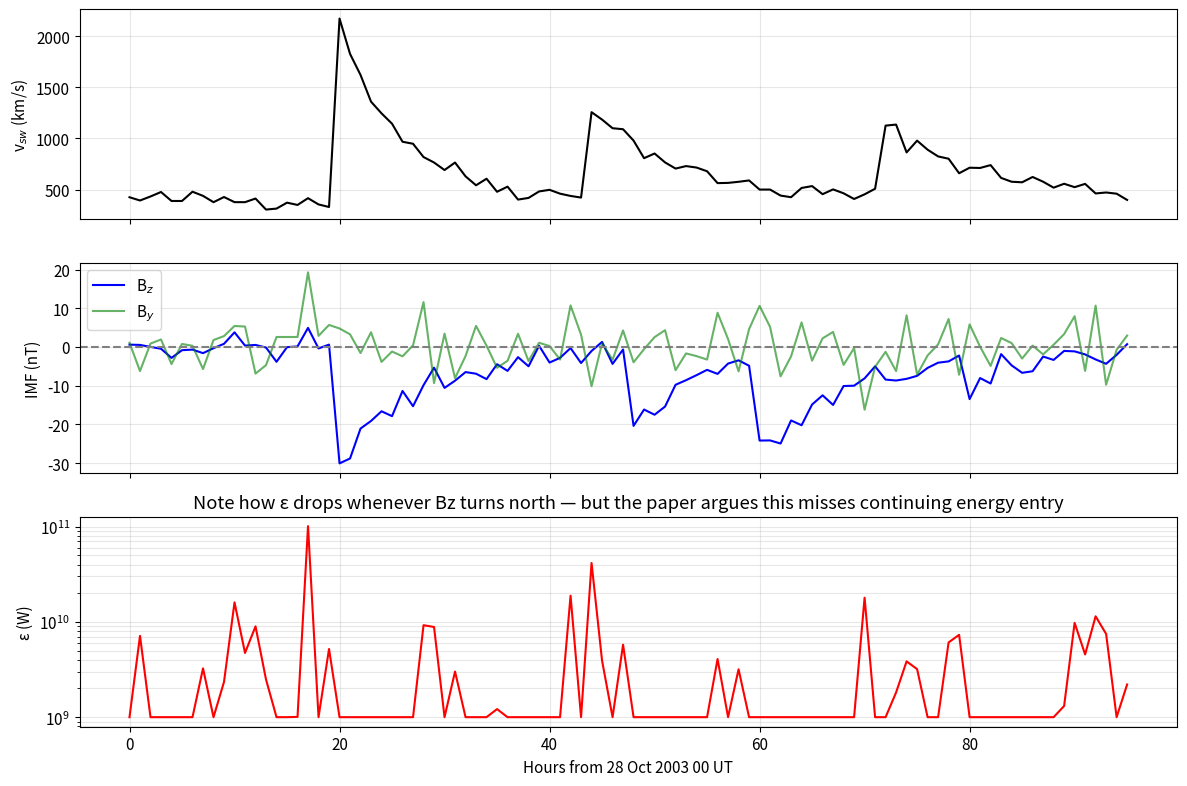
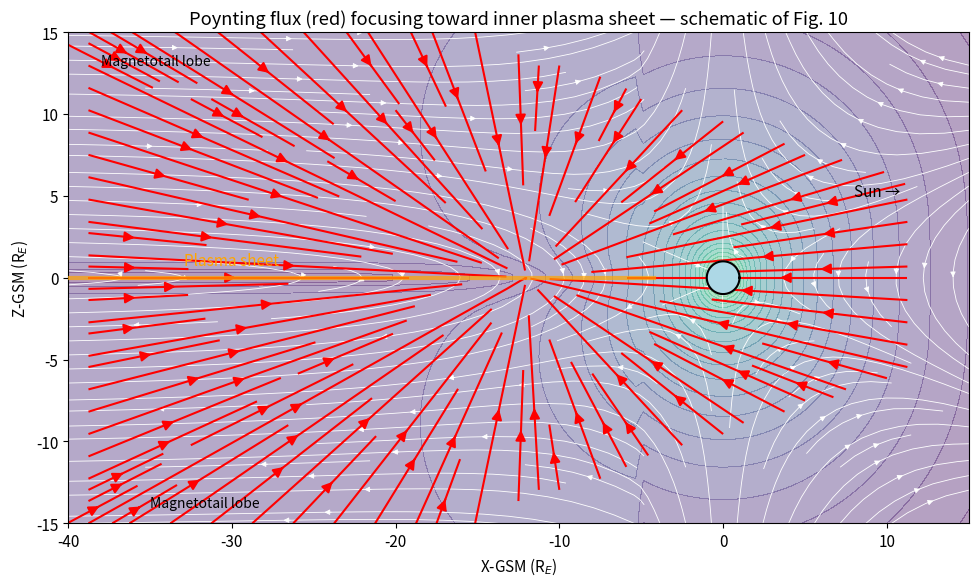
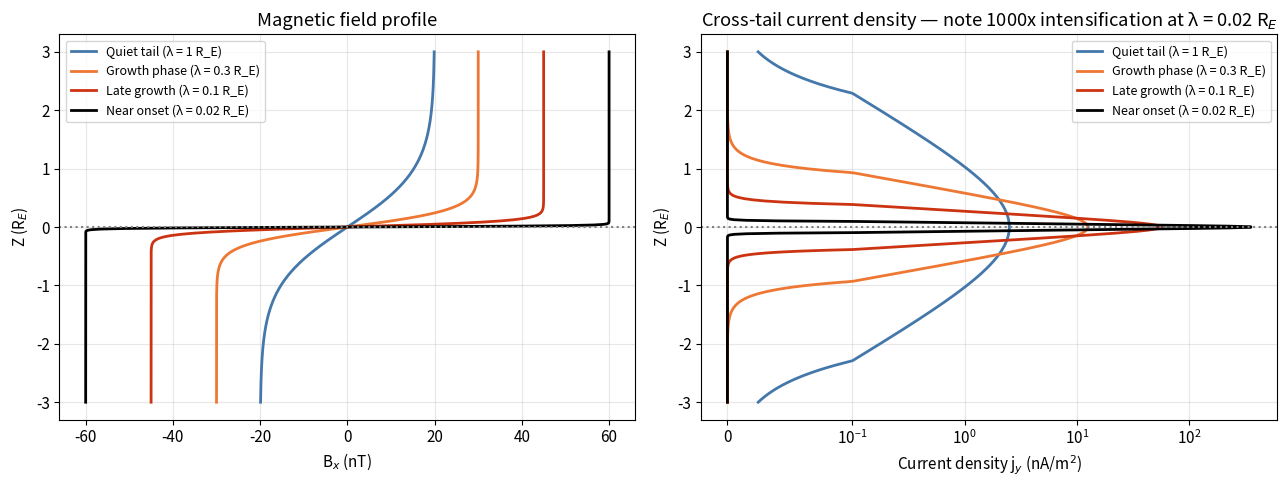
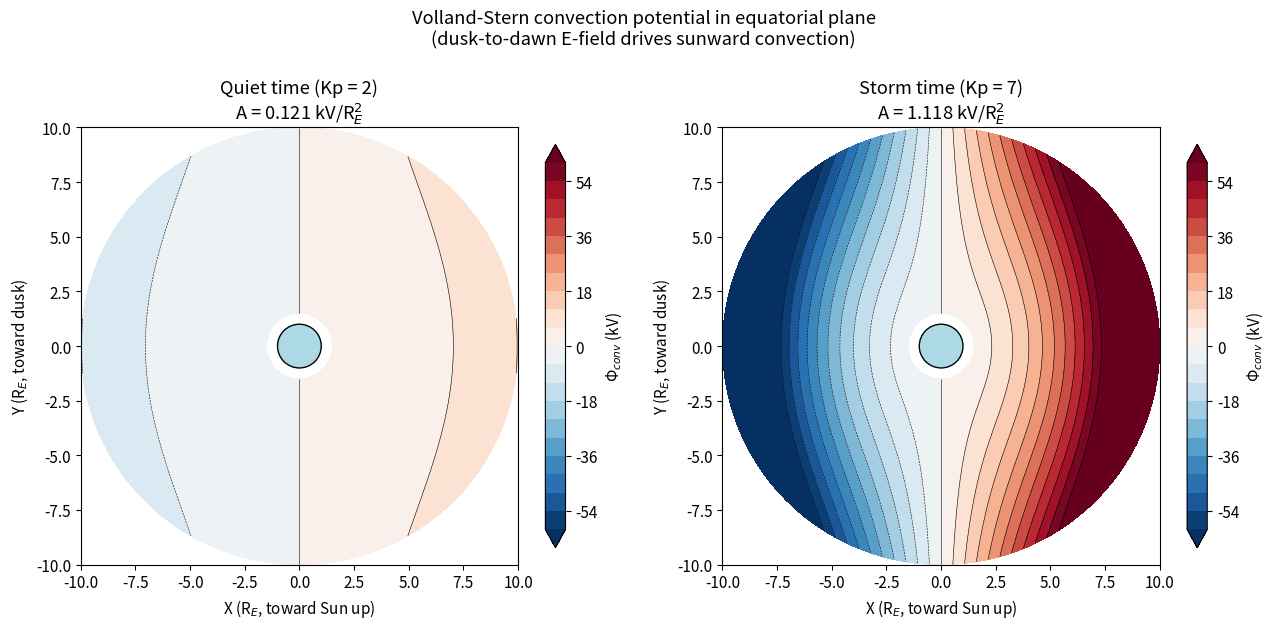
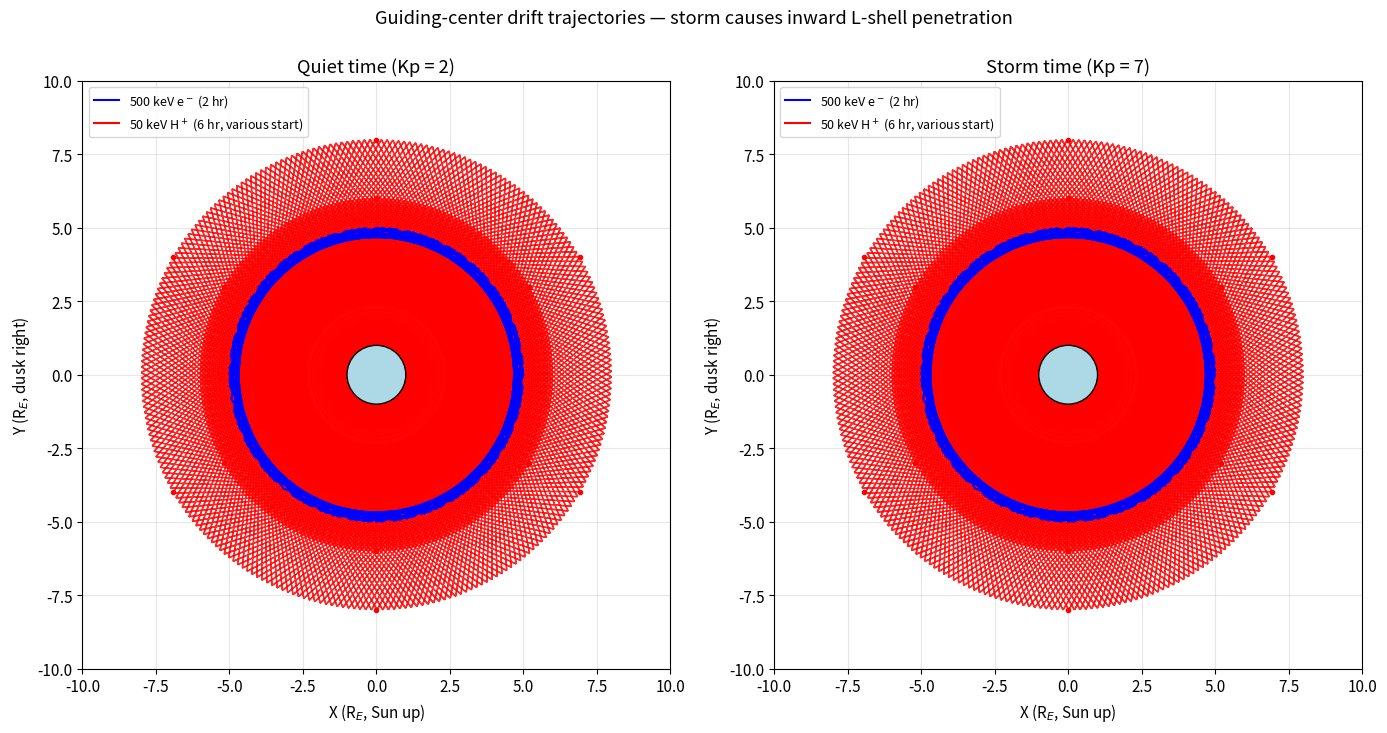
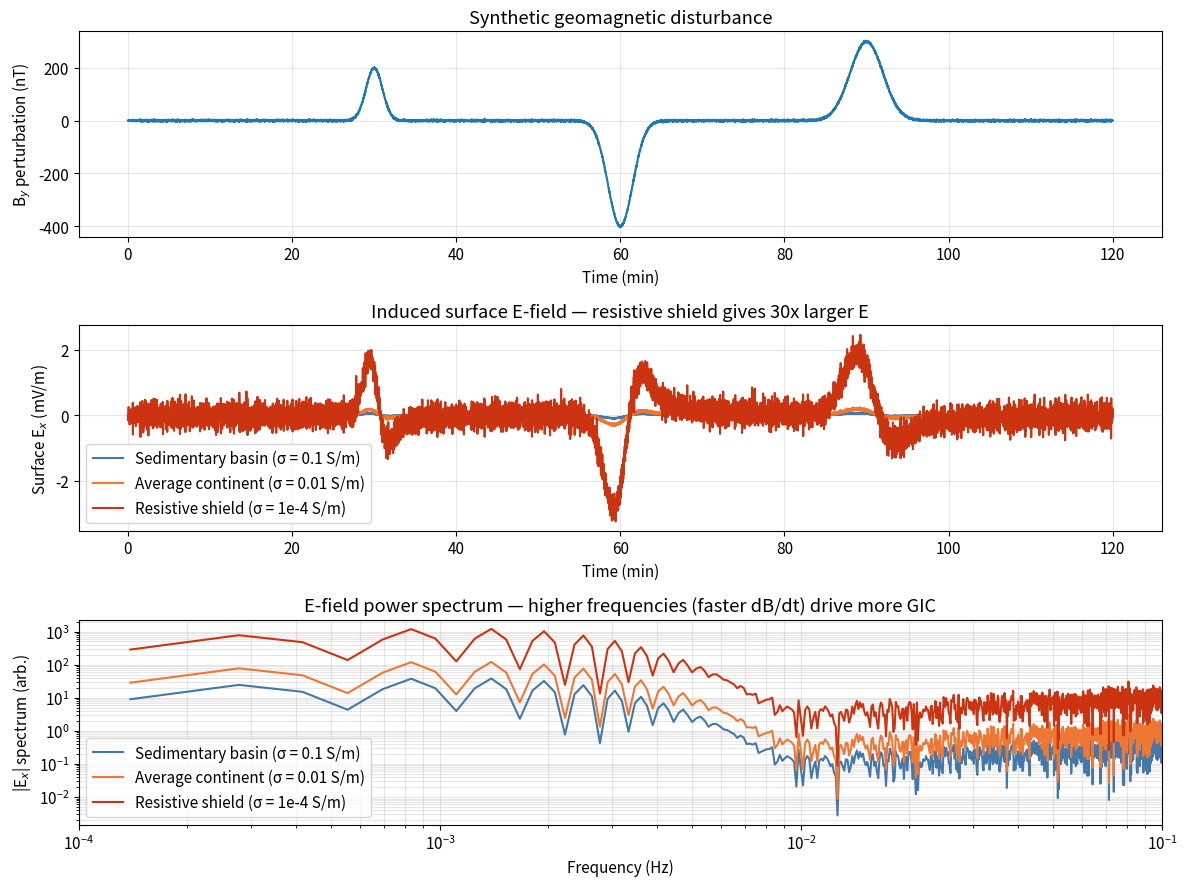
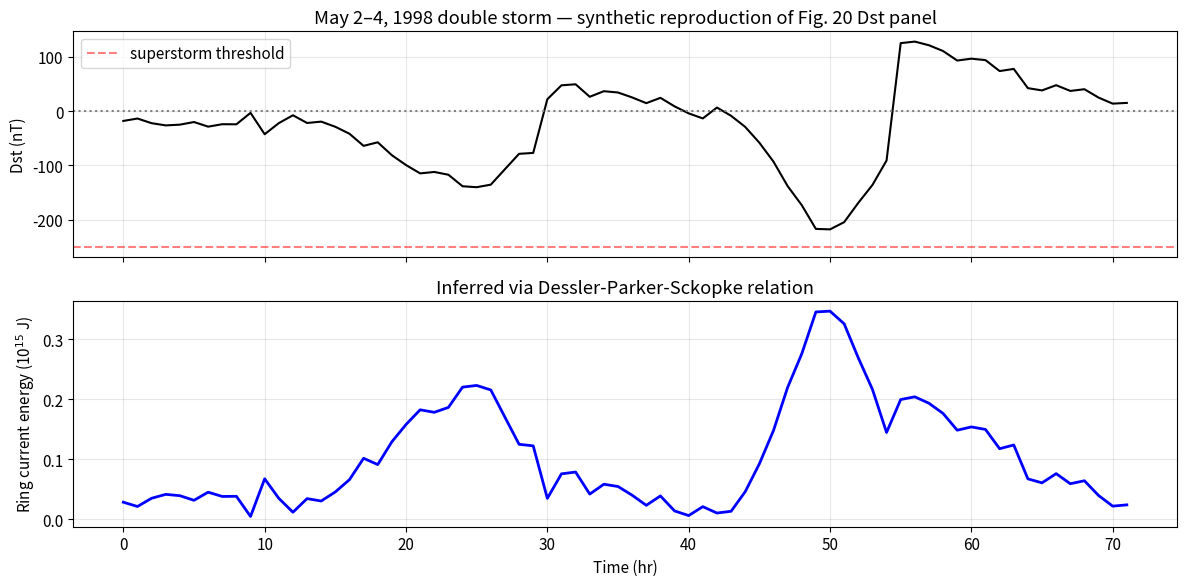
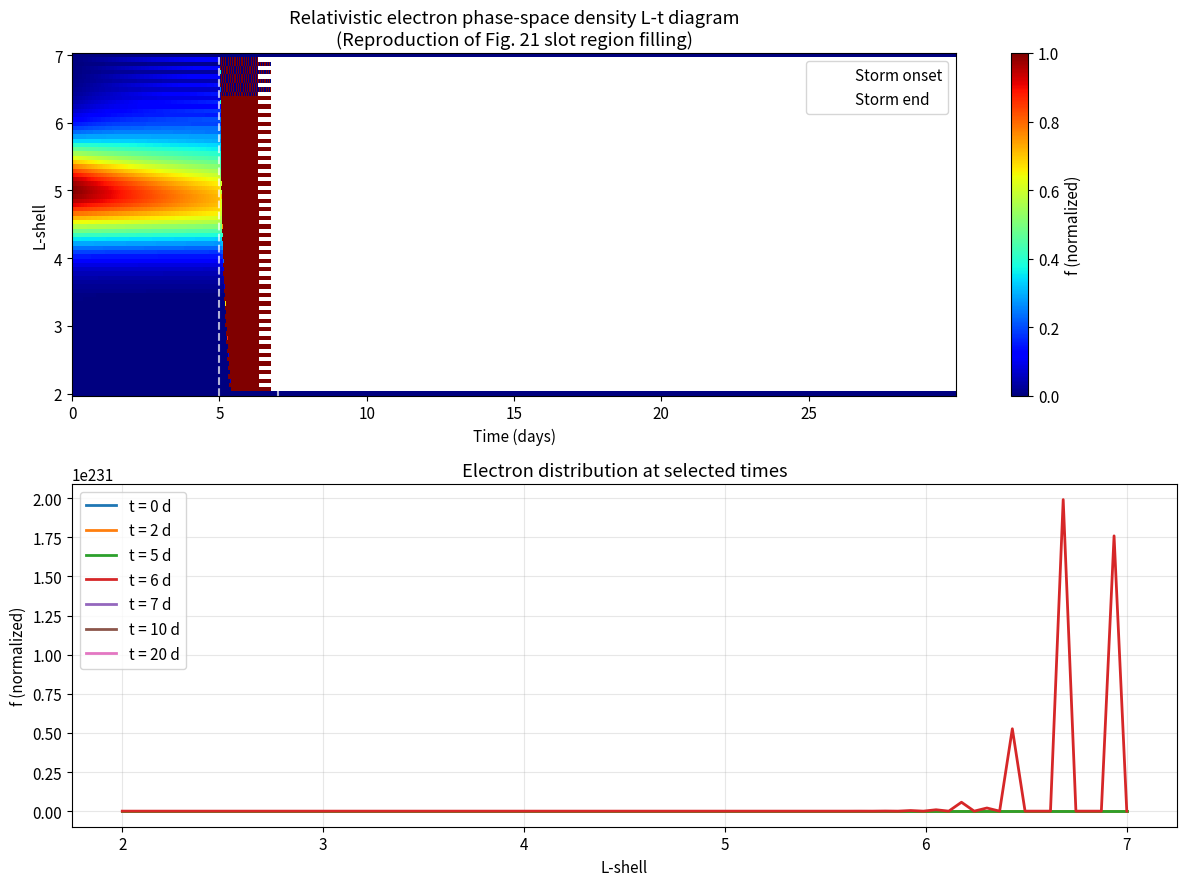

Reproduce these figures in Python, in order.
import numpy as np
import matplotlib.pyplot as plt
import matplotlib.dates as mdates
from datetime import datetime, timedelta
from scipy.integrate import odeint, solve_ivp

plt.rcParams['figure.figsize'] = (12, 6)
plt.rcParams['font.size'] = 11
np.random.seed(42)

# Physical constants
R_E = 6.371e6          # Earth radius (m)
mu0 = 4 * np.pi * 1e-7 # Vacuum permeability (T m/A)
e_charge = 1.602e-19   # Elementary charge (C)
m_p = 1.673e-27        # Proton mass (kg)
m_e = 9.109e-31        # Electron mass (kg)
B0_Earth = 31_000e-9   # Earth's equatorial surface field (T)

def akasofu_epsilon(v_sw_kms: np.ndarray, Bz_nT: np.ndarray,
                    By_nT: np.ndarray, L0_RE: float = 7.0) -> np.ndarray:
    """Compute the Akasofu epsilon coupling function.

    Args:
        v_sw_kms: Solar wind speed (km/s).
        Bz_nT: GSM Bz component (nT).
        By_nT: GSM By component (nT).
        L0_RE: Empirical scaling length (R_Earth units).

    Returns:
        Epsilon in SI units (W).
    """
    v = v_sw_kms * 1e3  # m/s
    Bz = Bz_nT * 1e-9
    By = By_nT * 1e-9
    B_YZ = np.sqrt(By**2 + Bz**2)
    theta_c = np.arctan2(By, -Bz)
    theta_c = np.where(theta_c < 0, theta_c + 2 * np.pi, theta_c)
    theta_c_folded = np.where(theta_c > np.pi, 2 * np.pi - theta_c, theta_c)
    L0 = L0_RE * R_E
    eps = v * B_YZ**2 * np.sin(theta_c_folded / 2)**4 * L0**2 / mu0
    return eps


hours = np.arange(0, 96)
t = hours

v_sw = 400 + 50 * np.random.randn(96)
for t0, amp, tau in [(20, 1700, 6), (44, 900, 8), (72, 700, 10)]:
    v_sw += np.where(t >= t0, amp * np.exp(-(t - t0)/tau), 0)
v_sw = np.clip(v_sw, 300, 2500)

Bz = np.zeros(96)
for t0, amp, sign, tau in [(20, -30, 1, 8), (48, 20, -1, 6),
                            (60, -25, 1, 10), (80, 10, -1, 4)]:
    Bz += np.where(t >= t0, sign * amp * np.exp(-(t - t0)/tau), 0)
Bz += 2 * np.random.randn(96)

By = 5 * np.random.randn(96)

epsilon = akasofu_epsilon(v_sw, Bz, By)

fig, axes = plt.subplots(3, 1, figsize=(12, 8), sharex=True)
axes[0].plot(t, v_sw, 'k')
axes[0].set_ylabel('v$_{sw}$ (km/s)')
axes[0].grid(alpha=0.3)

axes[1].plot(t, Bz, 'b', label='B$_z$')
axes[1].plot(t, By, 'g', alpha=0.6, label='B$_y$')
axes[1].axhline(0, ls='--', color='gray')
axes[1].set_ylabel('IMF (nT)')
axes[1].legend()
axes[1].grid(alpha=0.3)

axes[2].semilogy(t, np.clip(epsilon, 1e9, None), 'r')
axes[2].set_ylabel('ε (W)')
axes[2].set_xlabel('Hours from 28 Oct 2003 00 UT')
axes[2].grid(alpha=0.3, which='both')
axes[2].set_title('Note how ε drops whenever Bz turns north — but the paper argues this misses continuing energy entry')

plt.tight_layout()
plt.show()

print(f"Peak ε during storm: {epsilon.max():.2e} W")
print(f"Integrated energy entry (trapezoidal): {np.trapezoid(epsilon, t*3600):.2e} J")

def magnetotail_field(x_RE: np.ndarray, z_RE: np.ndarray,
                      B_dip_nT: float = 30_000.0,
                      B_lobe_nT: float = 20.0,
                      lam_RE: float = 1.0) -> tuple:
    """Simple dipole + Harris tail superposition in noon-midnight plane.

    Args:
        x_RE: X-GSM (R_E), positive toward Sun.
        z_RE: Z-GSM (R_E).
        B_dip_nT: Surface dipole field (nT).
        B_lobe_nT: Tail lobe field (nT).
        lam_RE: Current sheet scale thickness (R_E).

    Returns:
        (Bx, Bz) in nT.
    """
    r2 = x_RE**2 + z_RE**2
    # Dipole (2D form)
    Bx_dip = -B_dip_nT * 3 * x_RE * z_RE / (r2**2.5 + 1e-6)
    Bz_dip = B_dip_nT * (2 * z_RE**2 - x_RE**2) / (r2**2.5 + 1e-6)
    # Harris tail for x < 0
    mask_tail = x_RE < -5
    Bx_tail = np.where(mask_tail, B_lobe_nT * np.tanh(z_RE / lam_RE), 0.0)
    Bz_tail = np.zeros_like(x_RE)
    return Bx_dip + Bx_tail, Bz_dip + Bz_tail


# Grid in noon-midnight plane
x = np.linspace(-40, 15, 120)
z = np.linspace(-15, 15, 80)
X, Z = np.meshgrid(x, z)

Bx, Bz = magnetotail_field(X, Z)
B_mag = np.sqrt(Bx**2 + Bz**2)

# Poynting flux streamlines: schematic energy flow based on Pulkkinen Fig. 10
# Energy enters high-latitude magnetopause and focuses to inner plasma sheet
def poynting_schematic(x, z):
    """Schematic Poynting flux pointing toward inner tail plasma sheet."""
    target_x, target_z = -12, 0
    dx = target_x - x
    dz = target_z - z
    # Only flows from outer regions inward toward target
    norm = np.sqrt(dx**2 + dz**2) + 1e-3
    Sx = dx / norm
    Sz = dz / norm
    # Only inside magnetosphere (simple parabolic boundary)
    mp_boundary = 10 - x / 3  # x = 10 R_E at subsolar, curves tailward
    inside = (np.abs(z) < mp_boundary) & (x > -40) & (x < 12)
    Sx = np.where(inside, Sx, np.nan)
    Sz = np.where(inside, Sz, np.nan)
    return Sx, Sz

Sx, Sz = poynting_schematic(X, Z)

fig, ax = plt.subplots(figsize=(13, 6))
ax.contourf(X, Z, np.log10(B_mag + 1), levels=30, cmap='viridis', alpha=0.4)
ax.streamplot(X, Z, Bx, Bz, color='white', density=1.2, linewidth=0.6,
              arrowsize=0.8)
ax.streamplot(X, Z, Sx, Sz, color='red', density=1.5, linewidth=1.5,
              arrowsize=1.5)

# Earth and magnetopause
theta = np.linspace(0, 2*np.pi, 200)
ax.fill(np.cos(theta), np.sin(theta), color='lightblue', zorder=5)
ax.plot(np.cos(theta), np.sin(theta), 'k', zorder=6)
# Plasma sheet
ax.axhline(0, xmin=0, xmax=0.65, color='orange', lw=3, alpha=0.7, zorder=3)
ax.text(-30, 0.8, 'Plasma sheet', color='orange', fontsize=11, ha='center')
ax.text(8, 5, 'Sun →', fontsize=11)
ax.text(-38, 13, 'Magnetotail lobe', fontsize=10)
ax.text(-35, -14, 'Magnetotail lobe', fontsize=10)

ax.set_xlim(-40, 15)
ax.set_ylim(-15, 15)
ax.set_aspect('equal')
ax.set_xlabel('X-GSM (R$_E$)')
ax.set_ylabel('Z-GSM (R$_E$)')
ax.set_title('Poynting flux (red) focusing toward inner plasma sheet — schematic of Fig. 10')
plt.tight_layout()
plt.show()

def harris_profile(z_RE: np.ndarray, B0_nT: float,
                   lam_RE: float) -> tuple:
    """Harris current sheet profile and current density.

    Args:
        z_RE: Coordinate across sheet (R_E).
        B0_nT: Lobe magnetic field (nT).
        lam_RE: Sheet half-thickness (R_E).

    Returns:
        (B_x in nT, j_y in nA/m^2).
    """
    B0 = B0_nT * 1e-9
    lam = lam_RE * R_E
    z = z_RE * R_E
    Bx = B0 * np.tanh(z / lam)
    # j_y = (1/mu_0) dBx/dz
    jy = (B0 / (mu0 * lam)) * (1.0 - np.tanh(z / lam)**2)
    return Bx * 1e9, jy * 1e9  # Convert back: Bx in nT, jy in nA/m^2


z_grid = np.linspace(-3, 3, 600)
scenarios = [
    ("Quiet tail (λ = 1 R_E)",         20, 1.0,   '#4477AA'),
    ("Growth phase (λ = 0.3 R_E)",     30, 0.3,   '#EE7733'),
    ("Late growth (λ = 0.1 R_E)",      45, 0.1,   '#CC3311'),
    ("Near onset (λ = 0.02 R_E)",      60, 0.02,  '#000000'),
]

fig, axes = plt.subplots(1, 2, figsize=(13, 5))
for label, B0, lam, color in scenarios:
    Bx, jy = harris_profile(z_grid, B0, lam)
    axes[0].plot(Bx, z_grid, label=label, color=color, lw=2)
    axes[1].plot(jy, z_grid, label=label, color=color, lw=2)

axes[0].set_xlabel('B$_x$ (nT)')
axes[0].set_ylabel('Z (R$_E$)')
axes[0].set_title('Magnetic field profile')
axes[0].grid(alpha=0.3)
axes[0].legend(fontsize=9)
axes[0].axhline(0, ls=':', color='gray')

axes[1].set_xlabel('Current density j$_y$ (nA/m$^2$)')
axes[1].set_ylabel('Z (R$_E$)')
axes[1].set_title('Cross-tail current density — note 1000x intensification at λ = 0.02 R$_E$')
axes[1].grid(alpha=0.3)
axes[1].legend(fontsize=9)
axes[1].set_xscale('symlog', linthresh=0.1)
axes[1].axhline(0, ls=':', color='gray')

plt.tight_layout()
plt.show()

# Peak current density comparison
for label, B0, lam, _ in scenarios:
    _, jy = harris_profile(np.array([0.0]), B0, lam)
    print(f"{label}: peak j_y = {jy[0]:.2f} nA/m^2")

def volland_stern(L: np.ndarray, phi: np.ndarray, Kp: float,
                  gamma: float = 2.0,
                  phi_0: float = 0.0) -> np.ndarray:
    """Volland-Stern convection potential with Maynard-Chen Kp scaling.

    Args:
        L: McIlwain L-shell grid.
        phi: Magnetic local time angle (radians, 0 = noon).
        Kp: Planetary Kp index (0-9).
        gamma: Shielding exponent (default 2).
        phi_0: Dawn-dusk offset (default 0).

    Returns:
        Potential in kV.
    """
    A = 0.045 / (1.0 - 0.159 * Kp + 0.0093 * Kp**2)**3  # kV / R_E^gamma
    Phi = A * L**gamma * np.sin(phi - phi_0)
    return Phi


def boyle_polar_cap(v_sw_kms: float, B_IMF_nT: float,
                    Bz_nT: float, By_nT: float) -> float:
    """Boyle et al. (1997) polar cap potential.

    Args:
        v_sw_kms: Solar wind speed (km/s).
        B_IMF_nT: Total IMF magnitude in YZ plane (nT).
        Bz_nT: IMF Bz (nT).
        By_nT: IMF By (nT).

    Returns:
        Polar cap potential (kV).
    """
    v2 = v_sw_kms**2
    # Clock angle (0 = north, pi = south)
    theta_c = np.arctan2(By_nT, -Bz_nT)
    theta_c = np.where(theta_c < 0, theta_c + 2*np.pi, theta_c)
    theta_folded = np.where(theta_c > np.pi, 2*np.pi - theta_c, theta_c)
    phi_pc = 1.1e-4 * v2 + 11.1 * B_IMF_nT * np.sin(theta_folded/2)**3
    return phi_pc  # in kV when v in km/s, B in nT


# 2D potential maps in equatorial plane
L_grid = np.linspace(1.5, 10, 100)
phi_grid = np.linspace(0, 2*np.pi, 120)
Lm, Phim = np.meshgrid(L_grid, phi_grid)

Xm = Lm * np.cos(Phim - np.pi/2)  # Noon up, dusk right
Ym = Lm * np.sin(Phim - np.pi/2)

fig, axes = plt.subplots(1, 2, figsize=(13, 6))
for ax, Kp, title in [(axes[0], 2, 'Quiet time (Kp = 2)'),
                       (axes[1], 7, 'Storm time (Kp = 7)')]:
    Phi = volland_stern(Lm, Phim, Kp)
    levels = np.linspace(-60, 60, 21)
    cs = ax.contourf(Xm, Ym, Phi, levels=levels, cmap='RdBu_r', extend='both')
    ax.contour(Xm, Ym, Phi, levels=levels, colors='k', linewidths=0.4)
    circle = plt.Circle((0, 0), 1, color='lightblue', ec='k', zorder=5)
    ax.add_artist(circle)
    ax.set_xlim(-10, 10)
    ax.set_ylim(-10, 10)
    ax.set_aspect('equal')
    ax.set_xlabel('X (R$_E$, toward Sun up)')
    ax.set_ylabel('Y (R$_E$, toward dusk)')
    ax.set_title(f'{title}\nA = {0.045 / (1 - 0.159*Kp + 0.0093*Kp**2)**3:.3f} kV/R$_E^2$')
    plt.colorbar(cs, ax=ax, label='Φ$_{conv}$ (kV)', shrink=0.8)

plt.suptitle('Volland-Stern convection potential in equatorial plane\n(dusk-to-dawn E-field drives sunward convection)', y=1.02)
plt.tight_layout()
plt.show()

# Boyle polar cap potential table
print('\nBoyle polar cap potential (kV) for various conditions:')
print(f'{"Condition":<30} {"v_sw":>8} {"Bz":>6} {"By":>6} {"Phi_pc":>10}')
for label, v, Bz, By in [("Quiet solar wind",        400,  2,  0),
                          ("Moderate storm",          500, -10,  0),
                          ("Severe storm",            700, -25,  5),
                          ("Halloween 29 Oct peak",  2100, -30,  0),
                          ("Carrington 1859 (est.)", 2500, -60,  0)]:
    pc = boyle_polar_cap(v, np.sqrt(Bz**2 + By**2), Bz, By)
    print(f'{label:<30} {v:>8} {Bz:>6} {By:>6} {pc:>10.1f}')

def drift_velocity(L: float, phi: float, energy_keV: float,
                   charge_sign: int, Kp: float) -> tuple:
    """Combined gradient-curvature + E×B drift for equatorial particles.

    Args:
        L: L-shell.
        phi: MLT angle (0=noon, pi/2=dusk, pi=midnight).
        energy_keV: Particle kinetic energy.
        charge_sign: +1 for ion, -1 for electron.
        Kp: Planetary index for convection.

    Returns:
        (dL/dt, dphi/dt) in R_E/s and rad/s.
    """
    # Gradient-curvature drift (equatorial dipole, pitch angle 90°)
    # v_d = (3 L^2 W) / (e B_eq R_E) -- eastward for electrons, westward for ions
    W = energy_keV * 1e3 * e_charge  # J
    B_eq = B0_Earth / L**3
    v_grad = 3 * L**2 * W / (e_charge * B_eq * R_E)  # m/s
    omega_grad = -charge_sign * v_grad / (L * R_E)   # rad/s (ions west, e east)

    # E×B drift from Volland-Stern
    A = 0.045 / (1 - 0.159*Kp + 0.0093*Kp**2)**3  # kV/R_E^2
    A_SI = A * 1e3 / R_E**2  # V/m^2
    # E_r = -dPhi/dr = -2 A L sin(phi), E_phi = -1/r dPhi/dphi = -A L cos(phi)
    dPhi_dL = 2 * A_SI * L * np.sin(phi) * R_E  # V/R_E
    dPhi_dphi = A_SI * L**2 * R_E**2 * np.cos(phi)  # V/rad
    E_r = -dPhi_dL / R_E  # V/m
    E_phi = -dPhi_dphi / (L * R_E**2)  # V/m

    # E x B drift: v = E × B / B^2 (B is -z in equatorial plane for dipole)
    v_r_EB = -E_phi / B_eq    # radially
    v_phi_EB = E_r / B_eq     # azimuthally

    dLdt = v_r_EB / R_E
    dphidt = omega_grad + v_phi_EB / (L * R_E)
    return dLdt, dphidt


def trace_trajectory(L0: float, phi0: float, energy_keV: float,
                     charge_sign: int, Kp: float,
                     t_hours: float = 12,
                     dt_s: float = 60.0) -> tuple:
    """Integrate a guiding-center trajectory in the equatorial plane."""
    N = int(t_hours * 3600 / dt_s)
    L_arr = np.zeros(N)
    phi_arr = np.zeros(N)
    L_arr[0] = L0
    phi_arr[0] = phi0
    for i in range(1, N):
        dL, dphi = drift_velocity(L_arr[i-1], phi_arr[i-1],
                                   energy_keV, charge_sign, Kp)
        L_arr[i] = max(1.5, L_arr[i-1] + dL * dt_s)
        phi_arr[i] = phi_arr[i-1] + dphi * dt_s
        if L_arr[i] > 15:
            break
    return L_arr[:i+1], phi_arr[:i+1]


fig, axes = plt.subplots(1, 2, figsize=(14, 7))

for ax, Kp, title in [(axes[0], 2, 'Quiet time (Kp = 2)'),
                       (axes[1], 7, 'Storm time (Kp = 7)')]:
    # Multiple starting positions
    for L0 in [4, 6, 8]:
        for phi0 in np.linspace(0, 2*np.pi, 6, endpoint=False):
            # 50 keV ion (ring current)
            L_ion, phi_ion = trace_trajectory(L0, phi0, 50, +1, Kp, t_hours=6)
            x_ion = L_ion * np.cos(phi_ion - np.pi/2)
            y_ion = L_ion * np.sin(phi_ion - np.pi/2)
            ax.plot(x_ion, y_ion, 'r-', lw=0.5, alpha=0.6)
            ax.plot(x_ion[0], y_ion[0], 'ro', markersize=3)
    # One 500 keV electron for comparison
    L_e, phi_e = trace_trajectory(5, 0, 500, -1, Kp, t_hours=2)
    x_e = L_e * np.cos(phi_e - np.pi/2)
    y_e = L_e * np.sin(phi_e - np.pi/2)
    ax.plot(x_e, y_e, 'b-', lw=1.5, label='500 keV e$^-$ (2 hr)')

    circle = plt.Circle((0, 0), 1, color='lightblue', ec='k', zorder=5)
    ax.add_artist(circle)
    ax.set_xlim(-10, 10)
    ax.set_ylim(-10, 10)
    ax.set_aspect('equal')
    ax.set_xlabel('X (R$_E$, Sun up)')
    ax.set_ylabel('Y (R$_E$, dusk right)')
    ax.set_title(title)
    ax.grid(alpha=0.3)
    ax.legend(loc='upper left', fontsize=9)
    ax.plot([], [], 'r-', lw=1.5, label='50 keV H$^+$ (6 hr, various start)')
    ax.legend(loc='upper left', fontsize=9)

plt.suptitle('Guiding-center drift trajectories — storm causes inward L-shell penetration', y=1.02)
plt.tight_layout()
plt.show()

def surface_impedance(frequency_hz: np.ndarray, sigma_Sm: float) -> np.ndarray:
    """Surface impedance of a uniform half-space.

    Args:
        frequency_hz: Frequency array (Hz).
        sigma_Sm: Ground conductivity (S/m).

    Returns:
        Complex impedance (Ω).
    """
    omega = 2 * np.pi * frequency_hz
    Z = np.sqrt(1j * omega * mu0 / sigma_Sm)
    return Z


def synthetic_B_disturbance(t_s: np.ndarray,
                             events: list) -> np.ndarray:
    """Synthetic horizontal B disturbance (nT) with multiple sub-storm pulses.

    Args:
        t_s: Time array (s).
        events: List of (t0_s, amplitude_nT, width_s) pulses.

    Returns:
        B_y disturbance (nT).
    """
    B = 2 * np.random.randn(len(t_s))
    for t0, amp, width in events:
        B += amp * np.exp(-0.5*((t_s - t0)/width)**2)
    return B


# Generate 2 hr disturbance at 1-s cadence
t_s = np.arange(0, 2*3600, 1.0)
events = [(1800, 200, 60),  # 200 nT substorm pulse
          (3600, -400, 90),  # 400 nT dipolarization
          (5400, 300, 120)]
B_y = synthetic_B_disturbance(t_s, events)

# FFT
freq = np.fft.rfftfreq(len(t_s), d=1.0)
B_y_hat = np.fft.rfft(B_y * 1e-9)  # Tesla

# Three ground conductivity scenarios
conductivities = [("Sedimentary basin (σ = 0.1 S/m)", 0.1, '#4477AA'),
                  ("Average continent (σ = 0.01 S/m)", 0.01, '#EE7733'),
                  ("Resistive shield (σ = 1e-4 S/m)", 1e-4, '#CC3311')]

fig, axes = plt.subplots(3, 1, figsize=(12, 9))

axes[0].plot(t_s/60, B_y)
axes[0].set_xlabel('Time (min)')
axes[0].set_ylabel('B$_y$ perturbation (nT)')
axes[0].set_title('Synthetic geomagnetic disturbance')
axes[0].grid(alpha=0.3)

for label, sigma, color in conductivities:
    Z = surface_impedance(freq, sigma)
    # E_x(omega) = Z(omega) * B_y(omega) / mu_0
    E_x_hat = Z * B_y_hat / mu0
    E_x = np.fft.irfft(E_x_hat, n=len(t_s)) * 1e3  # mV/m
    axes[1].plot(t_s/60, E_x, label=label, color=color)

    # Spectrum
    axes[2].loglog(freq[1:], np.abs(E_x_hat[1:]) * 1e3, label=label, color=color)

axes[1].set_xlabel('Time (min)')
axes[1].set_ylabel('Surface E$_x$ (mV/m)')
axes[1].set_title('Induced surface E-field — resistive shield gives 30x larger E')
axes[1].legend()
axes[1].grid(alpha=0.3)

axes[2].set_xlabel('Frequency (Hz)')
axes[2].set_ylabel('|E$_x$| spectrum (arb.)')
axes[2].set_title('E-field power spectrum — higher frequencies (faster dB/dt) drive more GIC')
axes[2].legend()
axes[2].grid(alpha=0.3, which='both')
axes[2].set_xlim(1e-4, 0.1)

plt.tight_layout()
plt.show()

# Peak E-field comparison
print('\nPeak induced E-field:')
for label, sigma, _ in conductivities:
    Z = surface_impedance(freq, sigma)
    E_x_hat = Z * B_y_hat / mu0
    E_x = np.fft.irfft(E_x_hat, n=len(t_s)) * 1e3
    print(f'  {label}: peak |E_x| = {np.abs(E_x).max():.2f} mV/m')

def ring_current_energy(dst_nT: np.ndarray) -> np.ndarray:
    """Convert Dst to ring current energy (J) via DPS.

    Args:
        dst_nT: Dst index (nT, negative during storm).

    Returns:
        Ring current kinetic energy (J).
    """
    U_dipole = (B0_Earth**2) * (R_E**3) / (6 * mu0)
    return 1.5 * np.abs(dst_nT / (B0_Earth * 1e9)) * U_dipole


# Synthetic storm Dst profile (May 1998 double storm as in Fig. 20)
t_hr = np.arange(0, 72)
dst = -20 + 8 * np.random.randn(72)
# First storm pulse
dst += -120 * np.exp(-0.5 * ((t_hr - 24) / 4)**2)
dst += 100 * np.where(t_hr >= 30, np.exp(-(t_hr - 30) / 8), 0)
# Second deeper pulse
dst += -200 * np.exp(-0.5 * ((t_hr - 50) / 3)**2)
dst += 180 * np.where(t_hr >= 55, np.exp(-(t_hr - 55) / 10), 0)

U_ring = ring_current_energy(dst)

fig, axes = plt.subplots(2, 1, figsize=(12, 6), sharex=True)
axes[0].plot(t_hr, dst, 'k-')
axes[0].axhline(0, ls=':', color='gray')
axes[0].axhline(-250, ls='--', color='red', alpha=0.5, label='superstorm threshold')
axes[0].set_ylabel('Dst (nT)')
axes[0].set_title('May 2–4, 1998 double storm — synthetic reproduction of Fig. 20 Dst panel')
axes[0].grid(alpha=0.3)
axes[0].legend()

axes[1].plot(t_hr, U_ring / 1e15, 'b-', lw=2)
axes[1].set_xlabel('Time (hr)')
axes[1].set_ylabel('Ring current energy (10$^{15}$ J)')
axes[1].set_title('Inferred via Dessler-Parker-Sckopke relation')
axes[1].grid(alpha=0.3)

plt.tight_layout()
plt.show()

print(f'Peak Dst: {dst.min():.1f} nT')
print(f'Peak ring current energy: {U_ring.max():.2e} J')
print(f'  ≈ {U_ring.max() / 3.6e12:.1f} GWh (global annual electricity: ~24000 TWh)')
print(f'  ≈ {U_ring.max() / 4.184e15:.1f} megatons TNT equivalent')

def radial_diffusion_step(f: np.ndarray, L: np.ndarray, D_LL: np.ndarray,
                          tau_loss_days: np.ndarray, dt_s: float) -> np.ndarray:
    """One explicit step of the radial diffusion equation.

    Args:
        f: Phase space density on L grid.
        L: L-shell grid (uniform spacing assumed).
        D_LL: Diffusion coefficient at each L (day^-1).
        tau_loss_days: Loss timescale at each L (days).
        dt_s: Time step (s).

    Returns:
        Updated f.
    """
    dL = L[1] - L[0]
    # Convert D_LL to per-second
    D = D_LL / 86400.0
    # Flux F = (D/L^2) df/dL
    dfdL = np.zeros_like(f)
    dfdL[1:-1] = (f[2:] - f[:-2]) / (2 * dL)
    flux = D / L**2 * dfdL
    divergence = np.zeros_like(f)
    divergence[1:-1] = L[1:-1]**2 * (flux[2:] - flux[:-2]) / (2 * dL)
    # Loss term
    loss = f / (tau_loss_days * 86400.0)
    return f + dt_s * (divergence - loss)


def run_diffusion(storm_day: float = 5.0, total_days: float = 30.0):
    L = np.linspace(2.0, 7.0, 80)
    dt_s = 60.0  # 1 min steps
    N = int(total_days * 86400 / dt_s)
    # Initial: outer belt peak at L=5, empty slot at L=3
    f = 1.0 * np.exp(-0.5 * ((L - 5.0) / 0.5)**2)

    snapshots = {0.0: f.copy()}
    history_L = np.zeros((N, len(L)))

    for i in range(N):
        t_days = i * dt_s / 86400
        # Storm activation
        if storm_day < t_days < storm_day + 2.0:
            D0 = 1.0  # Strong diffusion
            tau_loss = np.where(L < 3.5, 2.0, 10.0)  # slot losses
        else:
            D0 = 0.01  # Quiet
            tau_loss = np.where(L < 3.5, 1.0, 30.0)
        D_LL = D0 * (L / 5)**10
        f = radial_diffusion_step(f, L, D_LL, tau_loss, dt_s)
        f = np.clip(f, 0, None)
        history_L[i] = f
        if t_days in [2, 5, 6, 7, 10, 20]:
            snapshots[t_days] = f.copy()
    return L, history_L, snapshots, dt_s


L, history, snapshots, dt_s = run_diffusion()
days = np.arange(history.shape[0]) * dt_s / 86400

fig, axes = plt.subplots(2, 1, figsize=(12, 9))

# L-t plot
im = axes[0].pcolormesh(days, L, history.T, cmap='jet', shading='auto',
                        vmin=0, vmax=1)
axes[0].axvline(5, ls='--', color='white', alpha=0.7, label='Storm onset')
axes[0].axvline(7, ls='--', color='white', alpha=0.7, label='Storm end')
axes[0].set_xlabel('Time (days)')
axes[0].set_ylabel('L-shell')
axes[0].set_title('Relativistic electron phase-space density L-t diagram\n(Reproduction of Fig. 21 slot region filling)')
axes[0].legend()
plt.colorbar(im, ax=axes[0], label='f (normalized)')

# Snapshots
for t_d in sorted(snapshots.keys()):
    axes[1].plot(L, snapshots[t_d], label=f't = {t_d:.0f} d', lw=2)
axes[1].set_xlabel('L-shell')
axes[1].set_ylabel('f (normalized)')
axes[1].set_title('Electron distribution at selected times')
axes[1].legend()
axes[1].grid(alpha=0.3)

plt.tight_layout()
plt.show()

print('The slot region (L=3) fills during the storm and slowly decays afterward')
print('matching Figure 21 qualitative behavior.')
